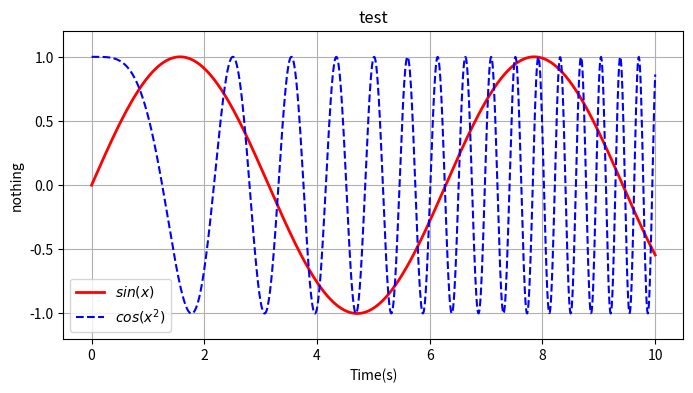

The matplotlib source for this figure:
#-*- coding:utf-8 -*-
import numpy as np
import matplotlib.pyplot as plt

x = np.linspace(0, 10, 1000) #start, stop, num
y = np.sin(x)
z = np.cos(x**2)

plt.figure(figsize=(8,4), edgecolor='green')

#label曲线名，$使用latex公式, color曲线颜色， linewidth线宽
plt.plot(x, y, label="$sin(x)$", color='red', linewidth=2)
#第三个参数字符串，b为蓝色，--代表虚线，详见命令plt.plot?
plt.plot(x, z, "b--", label="$cos(x^2)$")
plt.xlabel("Time(s)")
plt.ylabel('nothing')
plt.title("test")
#设置y轴范围
plt.ylim(-1.2, 1.2)
#添加网格
plt.grid()
plt.grid(axis='x')
plt.grid(axis='y')
plt.grid(axis='both')
#显示图示
plt.legend() 
#画图
plt.show()
